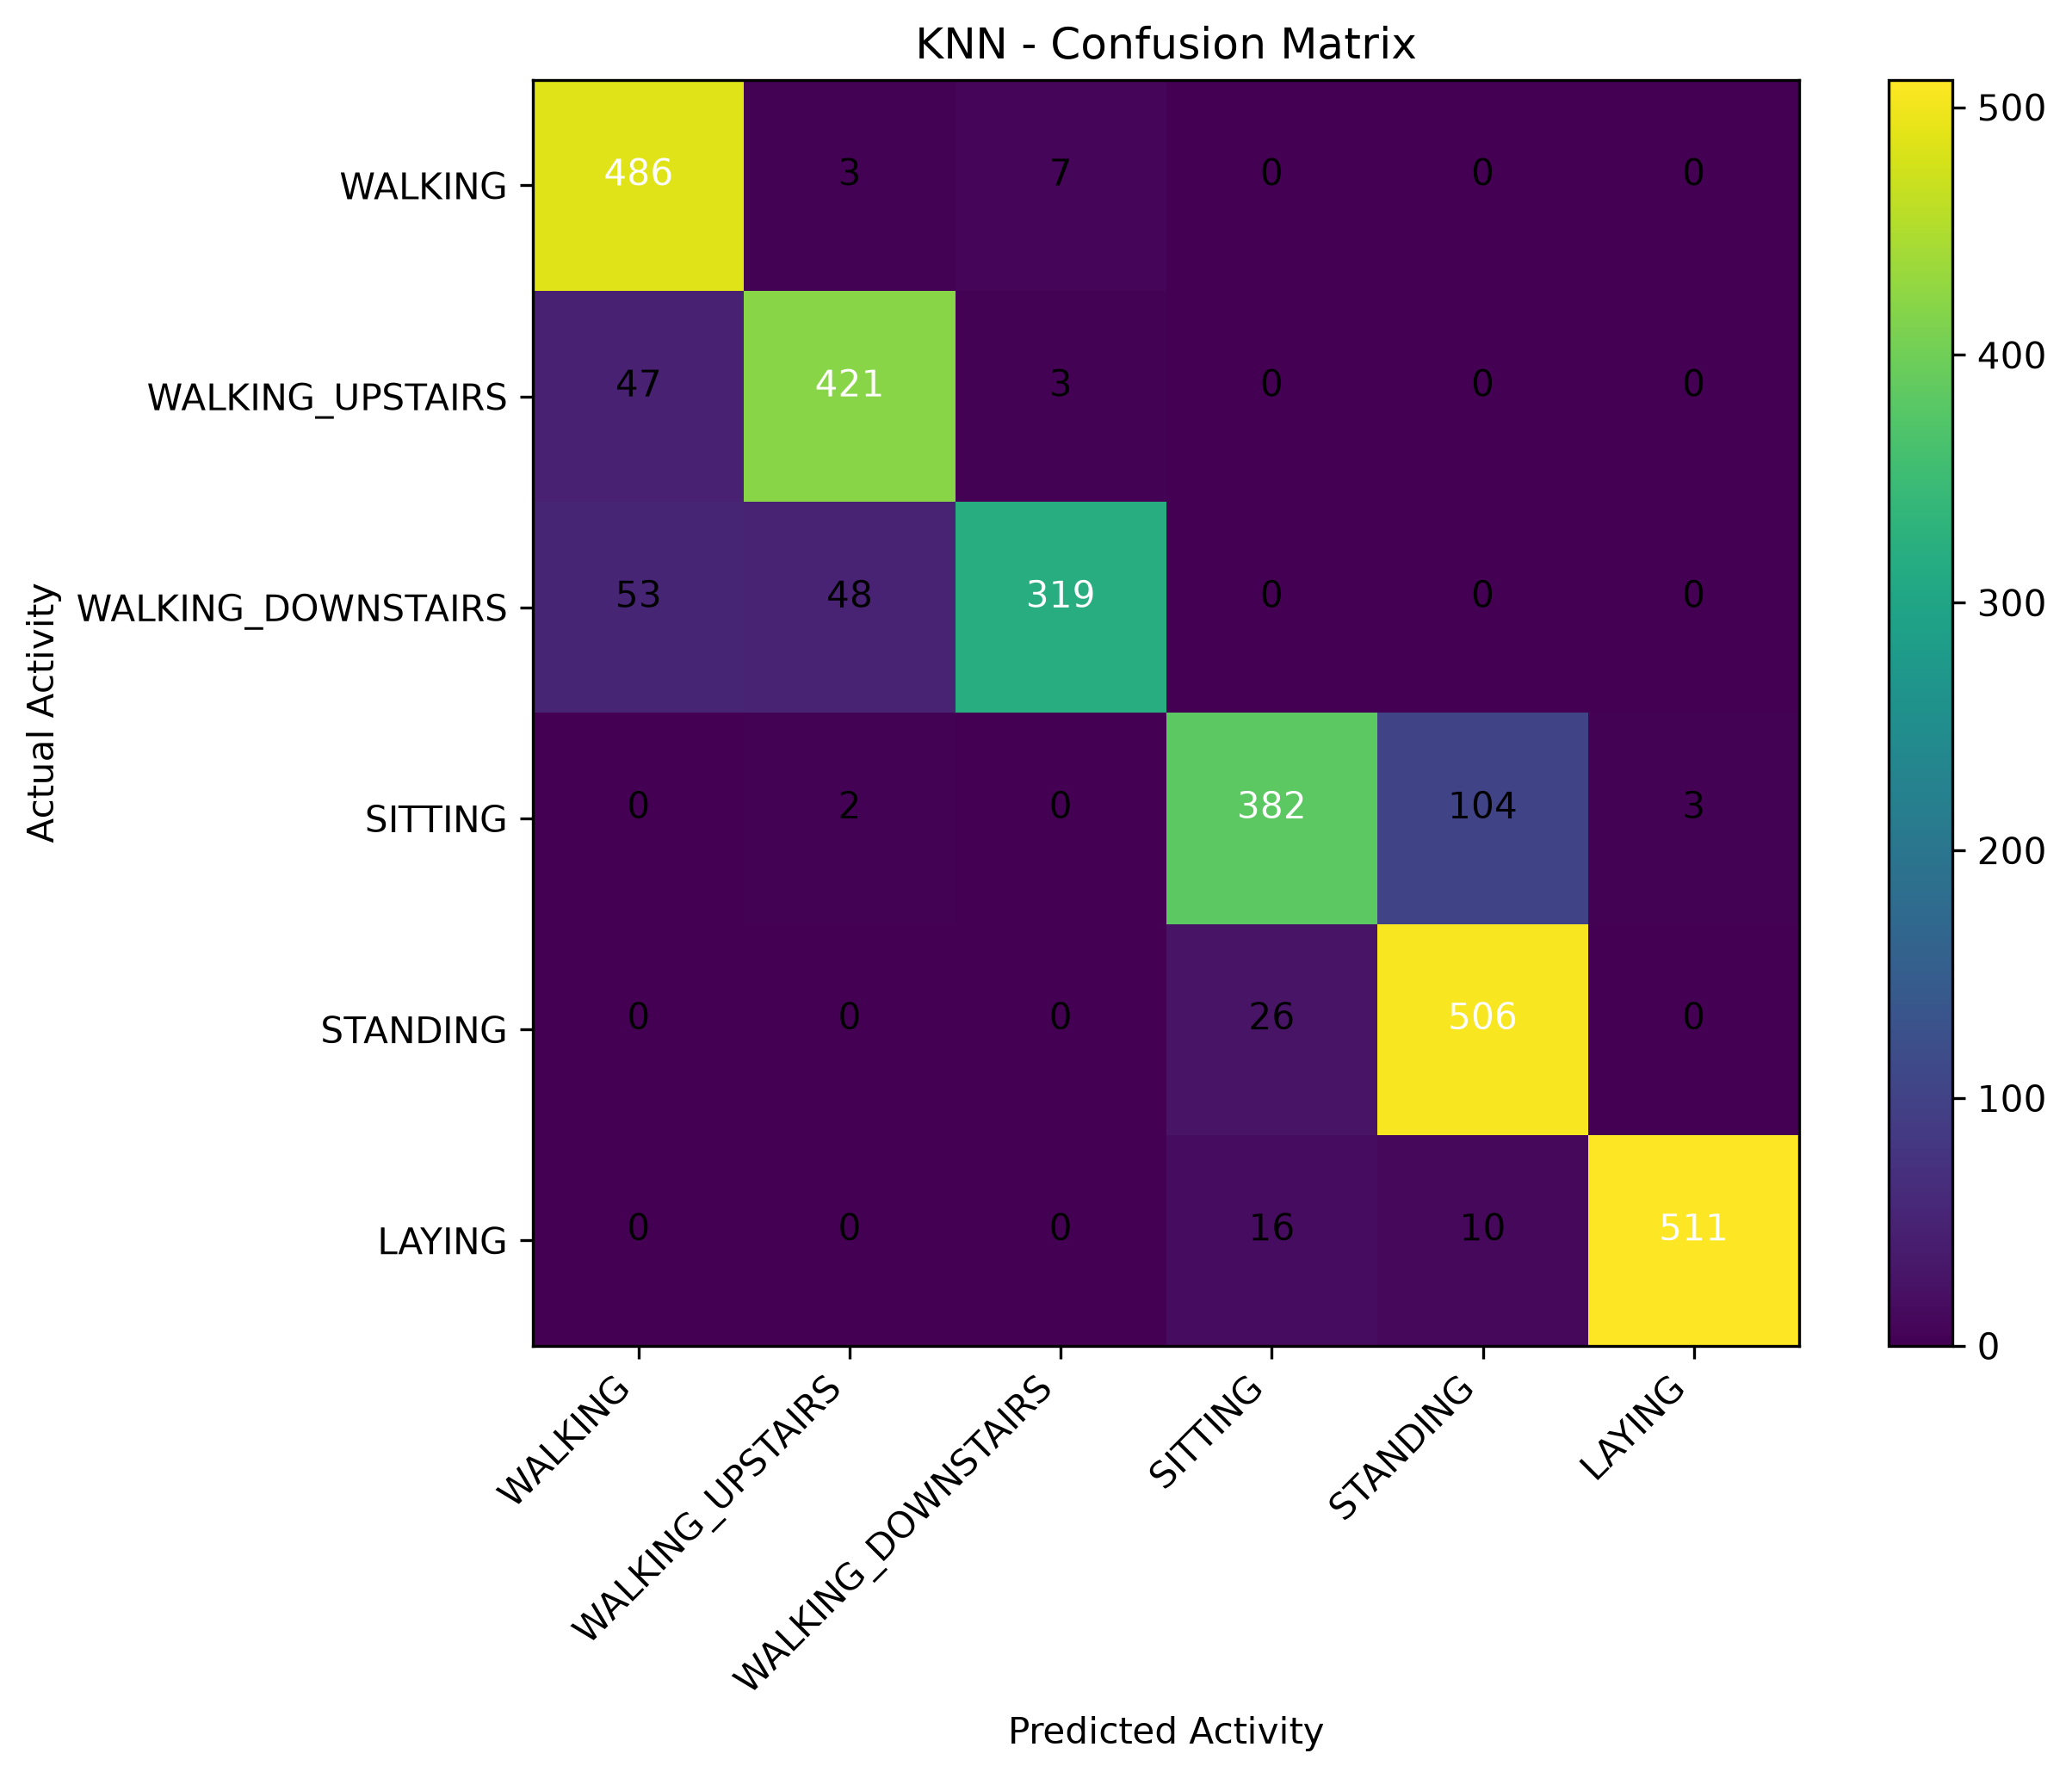

The file beside this chart, header and first rows:
, WALKING, WALKING_UPSTAIRS, WALKING_DOWNSTAIRS, SITTING, STANDING, LAYING
WALKING, 486, 3, 7, 0, 0, 0
WALKING_UPSTAIRS, 47, 421, 3, 0, 0, 0
WALKING_DOWNSTAIRS, 53, 48, 319, 0, 0, 0
SITTING, 0, 2, 0, 382, 104, 3
STANDING, 0, 0, 0, 26, 506, 0
LAYING, 0, 0, 0, 16, 10, 511
